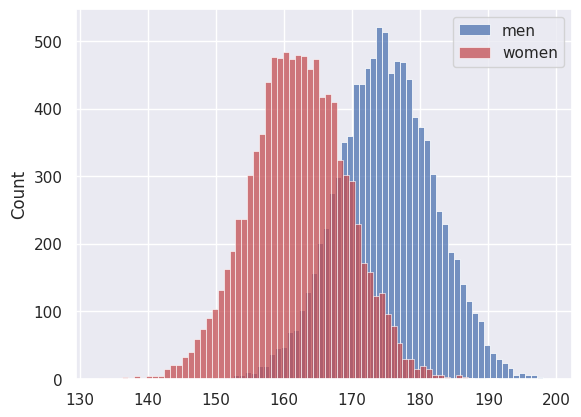

Source code (Python):
#!/usr/bin/env python
# coding: utf-8

# # Simulation Exercises
# 
# <img src="https://raw.githubusercontent.com/jillxoreilly/StatsCourseBook/main/images/tallVshort.jpg" width=25% alt="(display image of two people of different height)" >
# 
# 

# ### Set up Python libraries
# 
# As usual, run the code cell below to import the relevant Python libraries

# In[1]:


# Set-up Python libraries - you need to run this but you don't need to change it
import numpy as np
import matplotlib.pyplot as plt
import scipy.stats as stats
import pandas 
import seaborn as sns
sns.set_theme()


# ## Simulated sampling - <tt>for</tt> loop
# 
# Men are taller than women. But if you collect samples of 5 random men and 5 random women, how likely is it that the average height of the women will exceed the average height of the men?
# 
# ### Create some data
# 
# We are going to start by creating some fake data (great start to your degree!). These are the heights of 10,000 simmulated (made up) men and 10,000 simulated women, which will have the same distribution as the real heights of men and women in the UK.
# 
# For today you really don't need to worry about how I'm creating these simulated heights.
# 
# I'm also going to plot a histogram of each distribution - you don't need to worry about the code for that either as there will be a session on plotting data later on.

# In[2]:


men = np.random.normal(175,7, [10000])
women = np.random.normal(162,7, [10000])

sns.histplot(men, color='b', label='men')
sns.histplot(women, color='r', label='women')
plt.legend()


# We can see that on average men are taller than women, but some women are taller than some men.

# ### Pick a random individual
# 
# We are now going to pick a random man from our array <tt>men</tt>, using the <tt>numpy</tt> method <a href="https://numpy.org/doc/stable/reference/random/generated/numpy.random.choice.html"><tt>numpy.random.choice()</tt></a>

# In[3]:


# choose 1 man from the array "men", without replacement
m = np.random.choice(men, 1, replace=False)
print(m) # this is his height


# Let's also pick a random woman. 

# In[4]:


w = np.random.choice(women, 1, replace=False)
print(w) # this is his height


# Is the woman taller than the man?

# In[5]:


w>m


# ... probably not, although in some cases she will be (it's random)                                             

# ### Repeat lots of times
# 
# If we pick 100 man-woman pairs, in how many pairs will the woman be taller than the man?
# 
# Let's simulate it with a <tt>for</tt> loop

# In[6]:


woman_taller = np.empty(100) # create an empty array to store the results

for i in range(100):
    m = np.random.choice(men, 1, replace=False)
    w = np.random.choice(women, 1, replace=False)
    woman_taller[i]=w>m

woman_taller


# Hm, what happened?
# 
# Each time we checked if the woman was taller (<tt>w>m</tt>) and put the result into a <tt>numpy</tt> array, where:
# <ul>
#     <li><tt>True</tt> becomes 1
#     <li><tt>False</tt> becomes 0
# </ul>
# 
# It would be handy if we could automatically count the 1s - we do this with <a href="https://numpy.org/doc/stable/reference/generated/numpy.count_nonzero.html"><tt>np.count_nonzero(woman_taller)</tt></a>

# In[7]:


woman_taller = np.empty(100) # create an empty array to store the results

for i in range(100):
    m = np.random.choice(men, 1, replace=False)
    w = np.random.choice(women, 1, replace=False)
    woman_taller[i]=w>m

count = np.count_nonzero(woman_taller) # this counts how many 'True's there are in the array

print('the woman was taller ' + str(count) + '/100 times')


# Try running the block above a few times. 
# 
# You should get a different number of pairs where the woman is taller each time you run it.

# ### n = 5
# 
# Now we are going to do the same thing, but instead of comparing an individual man to an individual woman each time, we are going to pick 5 men and 5 women, and compare the mean heights for each group.
# 
# Also, you are going to write this one yourself!
# 
# Here are some hints:

# In[8]:


# This code picks 1 person from the array "men" - how could you change it to pick 5?
# try it and see if it works!
m = np.random.choice(men, 1, replace=False)
print(m)


# In[9]:


# This code gets the mean of an array "m"
m.mean()


# ### Further exercises
# 
# Once you have your code running, you might find you don't get many cases where the mean height of 5 women exceeds the mean height of 5 men.
# 
# <ul>
# <li> Try increasing the number of samples from 100 to 10,000 
# <li> Try varying the sample size - how does the chance of the mean height of women exceeding the mean height of men depend on the sample size?

# ## Simulated sampling - <tt>while</tt> loop
# 
# Can you make a new simulation that counts how many samples of size 5 we need to check before we find one where the mean height of the women exceeds the mean height of the men?
# 
# You will need to refer to the exercises on simulating dice rolls with the <tt>while</tt> loop

# In[ ]:




